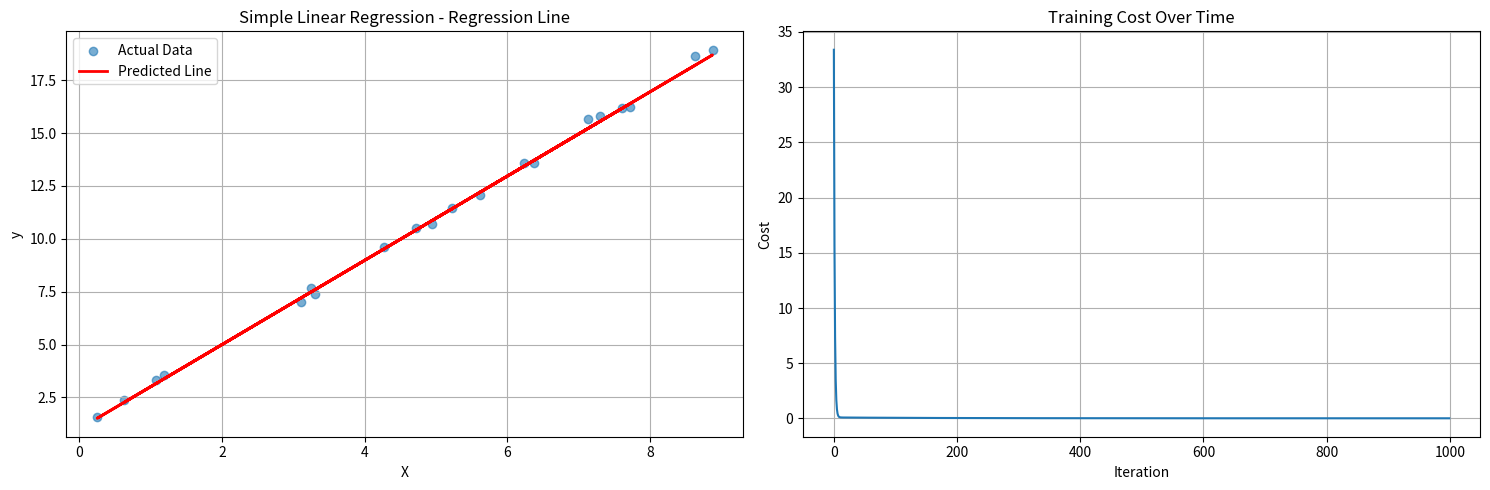
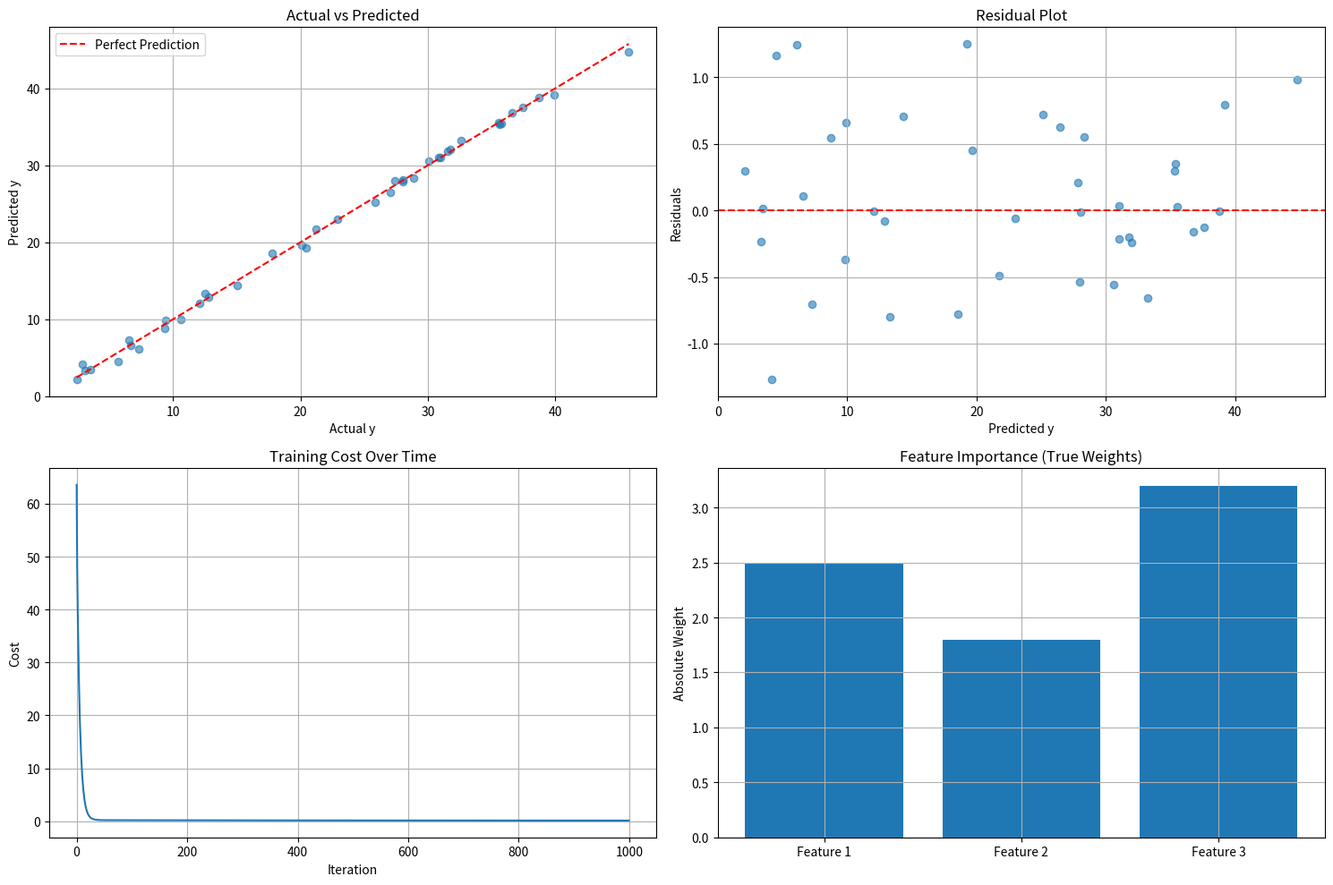

Python code for these plots, in order:
"""
Linear Regression Implementation
================================

Linear regression from scratch using gradient descent.
Demonstrates supervised learning, optimization, and model evaluation.
"""

import numpy as np
import matplotlib.pyplot as plt
from typing import List, Tuple, Optional
import json

class LinearRegression:
    """Linear regression implementation using gradient descent"""
    
    def __init__(self, learning_rate: float = 0.01, n_iterations: int = 1000, 
                 regularization: str = None, lambda_param: float = 0.1):
        self.learning_rate = learning_rate
        self.n_iterations = n_iterations
        self.regularization = regularization
        self.lambda_param = lambda_param
        
        self.weights = None
        self.bias = None
        self.loss_history = []
        self.cost_history = []
    
    def initialize_parameters(self, n_features: int) -> None:
        """Initialize model parameters"""
        self.weights = np.zeros(n_features)
        self.bias = 0
    
    def compute_cost(self, X: np.ndarray, y: np.ndarray) -> float:
        """Compute cost function with optional regularization"""
        n_samples = len(y)
        
        # Predictions
        y_pred = np.dot(X, self.weights) + self.bias
        
        # Mean squared error
        mse = np.sum((y_pred - y) ** 2) / (2 * n_samples)
        
        # Add regularization
        if self.regularization == 'l2':
            mse += (self.lambda_param / (2 * n_samples)) * np.sum(self.weights ** 2)
        elif self.regularization == 'l1':
            mse += (self.lambda_param / n_samples) * np.sum(np.abs(self.weights))
        
        return mse
    
    def compute_gradients(self, X: np.ndarray, y: np.ndarray) -> Tuple[np.ndarray, float]:
        """Compute gradients for weights and bias"""
        n_samples, n_features = X.shape
        
        # Predictions
        y_pred = np.dot(X, self.weights) + self.bias
        
        # Compute gradients
        dw = (1 / n_samples) * np.dot(X.T, (y_pred - y))
        db = (1 / n_samples) * np.sum(y_pred - y)
        
        # Add regularization to gradients
        if self.regularization == 'l2':
            dw += (self.lambda_param / n_samples) * self.weights
        elif self.regularization == 'l1':
            dw += (self.lambda_param / n_samples) * np.sign(self.weights)
        
        return dw, db
    
    def fit(self, X: np.ndarray, y: np.ndarray) -> None:
        """Train the linear regression model"""
        print(f"Training Linear Regression for {self.n_iterations} iterations...")
        
        n_samples, n_features = X.shape
        
        # Initialize parameters
        self.initialize_parameters(n_features)
        
        # Gradient descent
        for i in range(self.n_iterations):
            # Compute gradients
            dw, db = self.compute_gradients(X, y)
            
            # Update parameters
            self.weights -= self.learning_rate * dw
            self.bias -= self.learning_rate * db
            
            # Compute and store cost
            cost = self.compute_cost(X, y)
            self.cost_history.append(cost)
            
            if i % 100 == 0:
                print(f"Iteration {i}, Cost: {cost:.6f}")
        
        print("Training completed!")
    
    def predict(self, X: np.ndarray) -> np.ndarray:
        """Make predictions"""
        return np.dot(X, self.weights) + self.bias
    
    def score(self, X: np.ndarray, y: np.ndarray) -> float:
        """Calculate R-squared score"""
        y_pred = self.predict(X)
        
        # Total sum of squares
        ss_tot = np.sum((y - np.mean(y)) ** 2)
        
        # Residual sum of squares
        ss_res = np.sum((y - y_pred) ** 2)
        
        # R-squared
        r2 = 1 - (ss_res / ss_tot)
        
        return r2
    
    def mean_squared_error(self, X: np.ndarray, y: np.ndarray) -> float:
        """Calculate mean squared error"""
        y_pred = self.predict(X)
        return np.mean((y - y_pred) ** 2)
    
    def mean_absolute_error(self, X: np.ndarray, y: np.ndarray) -> float:
        """Calculate mean absolute error"""
        y_pred = self.predict(X)
        return np.mean(np.abs(y - y_pred))
    
    def save_model(self, filename: str) -> None:
        """Save model to file"""
        model_data = {
            'weights': self.weights.tolist(),
            'bias': self.bias,
            'learning_rate': self.learning_rate,
            'n_iterations': self.n_iterations,
            'regularization': self.regularization,
            'lambda_param': self.lambda_param
        }
        
        with open(filename, 'w') as f:
            json.dump(model_data, f, indent=2)
        
        print(f"Model saved to {filename}")
    
    def load_model(self, filename: str) -> None:
        """Load model from file"""
        try:
            with open(filename, 'r') as f:
                model_data = json.load(f)
            
            self.weights = np.array(model_data['weights'])
            self.bias = model_data['bias']
            self.learning_rate = model_data['learning_rate']
            self.n_iterations = model_data['n_iterations']
            self.regularization = model_data['regularization']
            self.lambda_param = model_data['lambda_param']
            
            print(f"Model loaded from {filename}")
        except FileNotFoundError:
            print(f"File {filename} not found. Using random weights.")

def generate_sample_data(n_samples: int = 100, noise: float = 0.1) -> Tuple[np.ndarray, np.ndarray]:
    """Generate sample linear regression data"""
    np.random.seed(42)
    
    # Generate features
    X = np.random.rand(n_samples, 1) * 10
    
    # Generate target with linear relationship + noise
    y = 2 * X.squeeze() + 1 + np.random.normal(0, noise, n_samples)
    
    return X, y

def generate_multivariate_data(n_samples: int = 100, n_features: int = 3) -> Tuple[np.ndarray, np.ndarray]:
    """Generate multivariate regression data"""
    np.random.seed(42)
    
    # Generate features
    X = np.random.rand(n_samples, n_features) * 10
    
    # True weights
    true_weights = np.array([2.5, -1.8, 3.2])
    true_bias = 1.5
    
    # Generate target with linear relationship + noise
    y = np.dot(X, true_weights) + true_bias + np.random.normal(0, 0.5, n_samples)
    
    return X, y

def visualize_results(X: np.ndarray, y: np.ndarray, y_pred: np.ndarray, 
                      cost_history: List[float], title: str = "Linear Regression Results") -> None:
    """Visualize regression results and training progress"""
    fig, axes = plt.subplots(1, 2, figsize=(15, 5))
    
    # Plot regression line
    ax = axes[0]
    ax.scatter(X, y, alpha=0.6, label='Actual Data')
    ax.plot(X, y_pred, 'r-', label='Predicted Line', linewidth=2)
    ax.set_xlabel('X')
    ax.set_ylabel('y')
    ax.set_title(f'{title} - Regression Line')
    ax.legend()
    ax.grid(True)
    
    # Plot cost history
    ax = axes[1]
    ax.plot(cost_history)
    ax.set_xlabel('Iteration')
    ax.set_ylabel('Cost')
    ax.set_title('Training Cost Over Time')
    ax.grid(True)
    
    plt.tight_layout()
    plt.show()

def visualize_multivariate_results(X: np.ndarray, y: np.ndarray, y_pred: np.ndarray, 
                                  cost_history: List[float]) -> None:
    """Visualize multivariate regression results"""
    fig, axes = plt.subplots(2, 2, figsize=(15, 10))
    
    # Plot actual vs predicted
    ax = axes[0, 0]
    ax.scatter(y, y_pred, alpha=0.6)
    ax.plot([y.min(), y.max()], [y.min(), y.max()], 'r--', label='Perfect Prediction')
    ax.set_xlabel('Actual y')
    ax.set_ylabel('Predicted y')
    ax.set_title('Actual vs Predicted')
    ax.legend()
    ax.grid(True)
    
    # Plot residuals
    ax = axes[0, 1]
    residuals = y - y_pred
    ax.scatter(y_pred, residuals, alpha=0.6)
    ax.axhline(y=0, color='r', linestyle='--')
    ax.set_xlabel('Predicted y')
    ax.set_ylabel('Residuals')
    ax.set_title('Residual Plot')
    ax.grid(True)
    
    # Plot cost history
    ax = axes[1, 0]
    ax.plot(cost_history)
    ax.set_xlabel('Iteration')
    ax.set_ylabel('Cost')
    ax.set_title('Training Cost Over Time')
    ax.grid(True)
    
    # Plot feature importance (absolute weights)
    ax = axes[1, 1]
    feature_names = [f'Feature {i+1}' for i in range(X.shape[1])]
    weights = np.abs([2.5, -1.8, 3.2])  # True weights for comparison
    ax.bar(feature_names, weights)
    ax.set_ylabel('Absolute Weight')
    ax.set_title('Feature Importance (True Weights)')
    ax.grid(True)
    
    plt.tight_layout()
    plt.show()

def compare_models(X_train: np.ndarray, y_train: np.ndarray, X_test: np.ndarray, y_test: np.ndarray) -> None:
    """Compare different regularization approaches"""
    models = {
        'No Regularization': LinearRegression(learning_rate=0.01, n_iterations=1000),
        'L2 Regularization': LinearRegression(learning_rate=0.01, n_iterations=1000, 
                                           regularization='l2', lambda_param=0.1),
        'L1 Regularization': LinearRegression(learning_rate=0.01, n_iterations=1000, 
                                           regularization='l1', lambda_param=0.1)
    }
    
    print("\n=== Model Comparison ===")
    
    for name, model in models.items():
        # Train model
        model.fit(X_train, y_train)
        
        # Make predictions
        y_pred = model.predict(X_test)
        
        # Calculate metrics
        r2 = model.score(X_test, y_test)
        mse = model.mean_squared_error(X_test, y_test)
        mae = model.mean_absolute_error(X_test, y_test)
        
        print(f"\n{name}:")
        print(f"  R² Score: {r2:.4f}")
        print(f"  MSE: {mse:.4f}")
        print(f"  MAE: {mae:.4f}")
        print(f"  Weights: {model.weights}")

def main():
    """Main function to demonstrate Linear Regression"""
    print("=== Linear Regression Demo ===\n")
    
    # Simple linear regression
    print("1. Simple Linear Regression:")
    X_simple, y_simple = generate_sample_data(100, noise=0.2)
    
    # Split data
    split_idx = int(0.8 * len(X_simple))
    X_train, X_test = X_simple[:split_idx], X_simple[split_idx:]
    y_train, y_test = y_simple[:split_idx], y_simple[split_idx:]
    
    # Create and train model
    lr_simple = LinearRegression(learning_rate=0.01, n_iterations=1000)
    lr_simple.fit(X_train, y_train)
    
    # Make predictions
    y_pred_simple = lr_simple.predict(X_test)
    
    # Calculate metrics
    r2_simple = lr_simple.score(X_test, y_test)
    mse_simple = lr_simple.mean_squared_error(X_test, y_test)
    
    print(f"Simple Regression Results:")
    print(f"  R² Score: {r2_simple:.4f}")
    print(f"  MSE: {mse_simple:.4f}")
    print(f"  Weight: {lr_simple.weights[0]:.4f}")
    print(f"  Bias: {lr_simple.bias:.4f}")
    
    # Visualize simple regression
    visualize_results(X_test, y_test, y_pred_simple, lr_simple.cost_history, 
                     "Simple Linear Regression")
    
    # Multivariate linear regression
    print("\n2. Multivariate Linear Regression:")
    X_multi, y_multi = generate_multivariate_data(200, 3)
    
    # Split data
    split_idx = int(0.8 * len(X_multi))
    X_train_multi, X_test_multi = X_multi[:split_idx], X_multi[split_idx:]
    y_train_multi, y_test_multi = y_multi[:split_idx], y_multi[split_idx:]
    
    # Create and train model
    lr_multi = LinearRegression(learning_rate=0.01, n_iterations=1000)
    lr_multi.fit(X_train_multi, y_train_multi)
    
    # Make predictions
    y_pred_multi = lr_multi.predict(X_test_multi)
    
    # Calculate metrics
    r2_multi = lr_multi.score(X_test_multi, y_test_multi)
    mse_multi = lr_multi.mean_squared_error(X_test_multi, y_test_multi)
    
    print(f"Multivariate Regression Results:")
    print(f"  R² Score: {r2_multi:.4f}")
    print(f"  MSE: {mse_multi:.4f}")
    print(f"  Weights: {lr_multi.weights}")
    print(f"  Bias: {lr_multi.bias:.4f}")
    
    # Visualize multivariate regression
    visualize_multivariate_results(X_test_multi, y_test_multi, y_pred_multi, lr_multi.cost_history)
    
    # Compare different regularization approaches
    compare_models(X_train_multi, y_train_multi, X_test_multi, y_test_multi)
    
    # Save best model
    lr_multi.save_model('linear_regression_model.json')
    
    # Show sample predictions
    print("\nSample Predictions (Multivariate):")
    for i in range(5):
        actual = y_test_multi[i]
        predicted = y_pred_multi[i]
        error = abs(actual - predicted)
        print(f"Sample {i+1}: Actual={actual:.3f}, Predicted={predicted:.3f}, Error={error:.3f}")

if __name__ == "__main__":
    main()

"""
Example Usage:
1. Training: python linear_regression.py
2. Demonstrates both simple and multivariate regression
3. Compares different regularization approaches
4. Visualizes results and training progress
5. Saves model to linear_regression_model.json

Key Concepts:
- Linear Regression: Modeling linear relationships
- Gradient Descent: Optimization algorithm
- Regularization: L1 and L2 regularization
- Cost Function: Mean squared error
- Model Evaluation: R², MSE, MAE metrics

Applications:
- Predictive modeling
- Trend analysis
- Financial forecasting
- Sales prediction
- Scientific data analysis
- Feature importance analysis

Mathematical Foundation:
y = w₁x₁ + w₂x₂ + ... + wₙxₙ + b
Minimize: (1/2m) * Σ(y_pred - y)² + λ * regularization
"""
